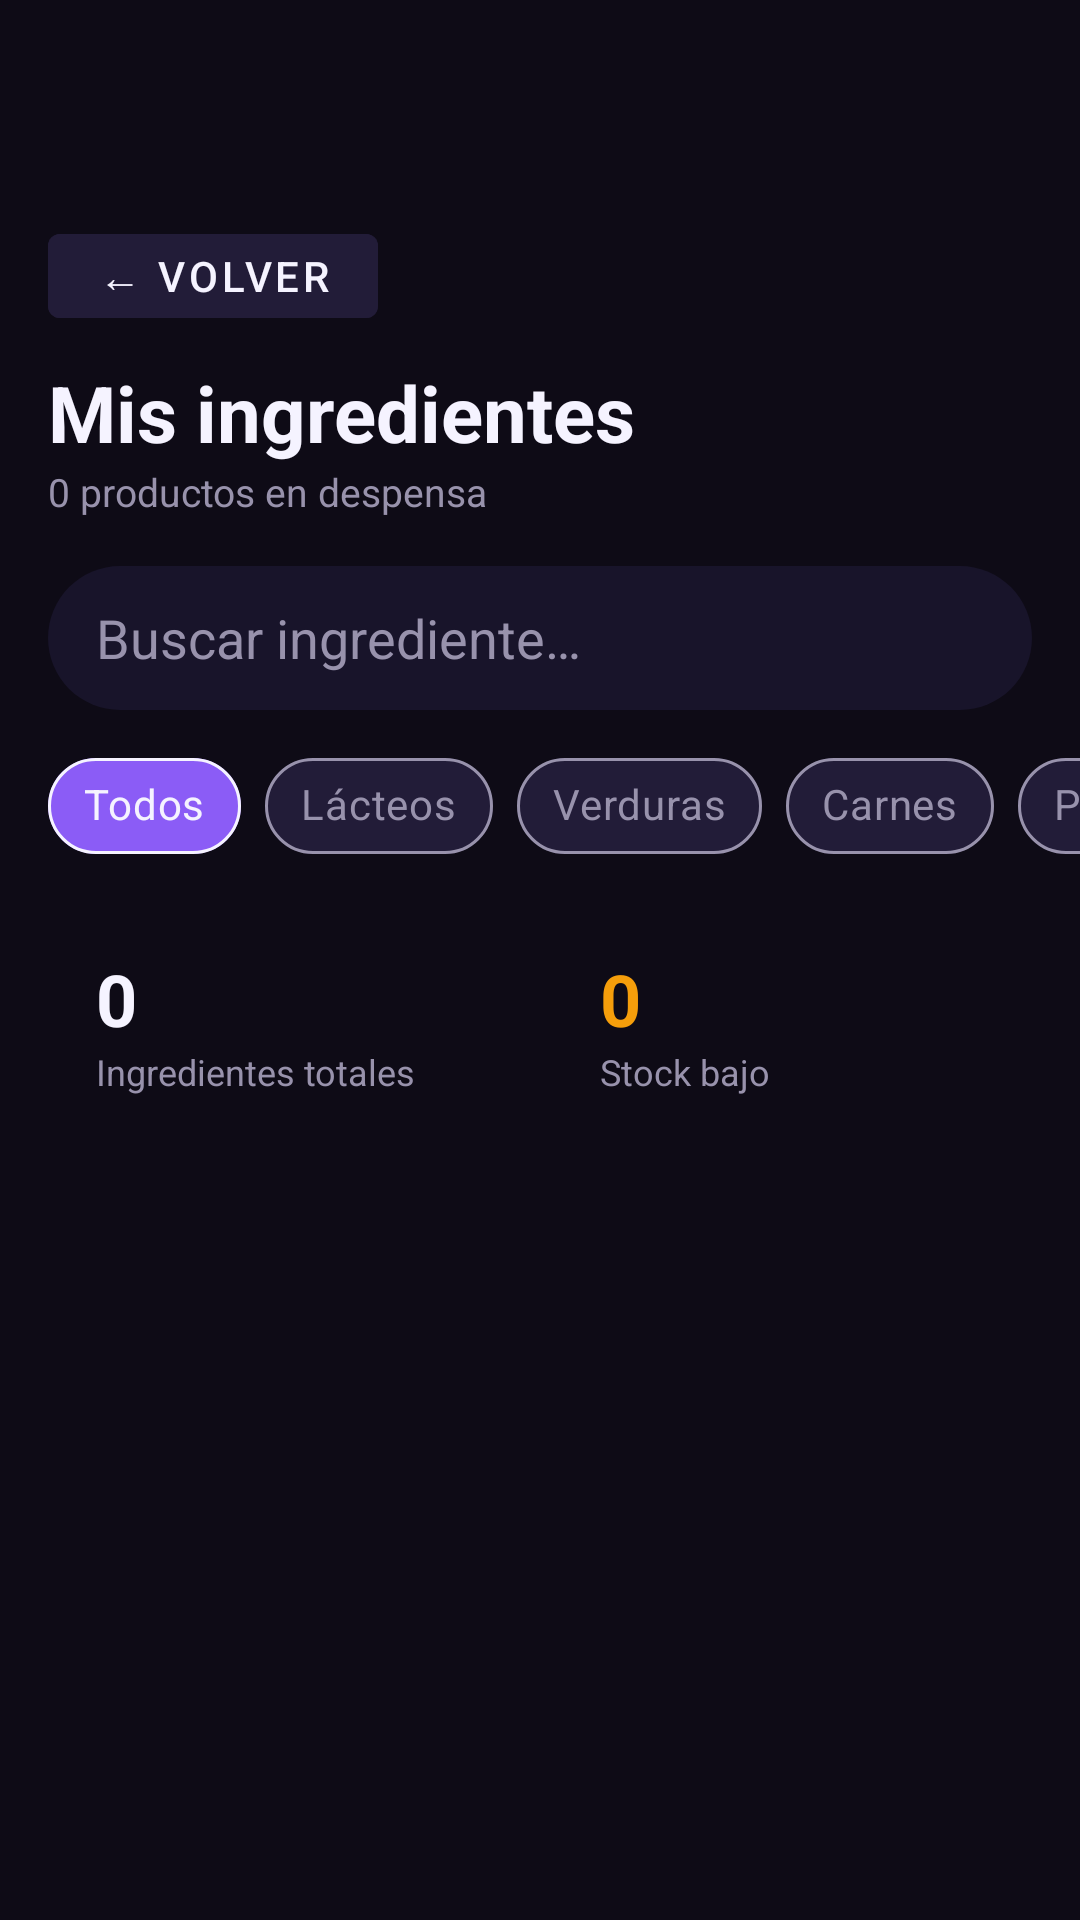

Layout XML and referenced resources for this Android screen:
<!-- AndroidManifest.xml: activity theme Theme.AppRecetas.Ingredients -->
<!-- res/layout/activity_ingredients.xml -->
<?xml version="1.0" encoding="utf-8"?>
<androidx.constraintlayout.widget.ConstraintLayout
    xmlns:android="http://schemas.android.com/apk/res/android"
    xmlns:app="http://schemas.android.com/apk/res-auto"
    android:layout_width="match_parent"
    android:layout_height="match_parent"
    android:background="@color/ing_bg">

    
    <Button
        android:id="@+id/btnBack"
        android:layout_width="wrap_content"
        android:layout_height="40dp"
        android:layout_marginStart="@dimen/ing_spacing_md"
        android:layout_marginTop="72dp"
        android:backgroundTint="@color/ing_surface_variant"
        android:text="@string/ing_btn_back"
        android:textColor="@color/ing_text_primary"
        android:textSize="14sp"
        app:layout_constraintStart_toStartOf="parent"
        app:layout_constraintTop_toTopOf="parent" />

    
    <LinearLayout
        android:id="@+id/headerRow"
        android:layout_width="0dp"
        android:layout_height="wrap_content"
        android:layout_marginStart="@dimen/ing_spacing_md"
        android:layout_marginEnd="@dimen/ing_spacing_md"
        android:layout_marginTop="@dimen/ing_spacing_sm"
        android:gravity="center_vertical"
        android:orientation="horizontal"
        app:layout_constraintEnd_toEndOf="parent"
        app:layout_constraintStart_toStartOf="parent"
        app:layout_constraintTop_toBottomOf="@id/btnBack">

        <LinearLayout
            android:layout_width="0dp"
            android:layout_height="wrap_content"
            android:layout_weight="1"
            android:orientation="vertical">

            <TextView
                android:id="@+id/tvTitle"
                android:layout_width="wrap_content"
                android:layout_height="wrap_content"
                android:text="@string/ing_title"
                android:textColor="@color/ing_text_primary"
                android:textSize="@dimen/ing_title_size"
                android:textStyle="bold" />

            <TextView
                android:id="@+id/tvSubtitle"
                android:layout_width="wrap_content"
                android:layout_height="wrap_content"
                android:text="0 productos en despensa"
                android:textColor="@color/ing_text_secondary"
                android:textSize="@dimen/ing_subtitle_size" />
        </LinearLayout>

    </LinearLayout>

    
    <EditText
        android:id="@+id/etSearch"
        android:layout_width="0dp"
        android:layout_height="@dimen/ing_search_height"
        android:layout_marginStart="@dimen/ing_spacing_md"
        android:layout_marginEnd="@dimen/ing_spacing_md"
        android:layout_marginTop="@dimen/ing_spacing_md"
        android:background="@drawable/bg_search_field"
        android:hint="@string/ing_search_hint"
        android:imeOptions="actionSearch"
        android:inputType="text"
        android:paddingStart="@dimen/ing_spacing_md"
        android:paddingEnd="@dimen/ing_spacing_md"
        android:textColor="@color/ing_text_primary"
        android:textColorHint="@color/ing_text_secondary"
        app:layout_constraintEnd_toEndOf="parent"
        app:layout_constraintStart_toStartOf="parent"
        app:layout_constraintTop_toBottomOf="@id/headerRow" />

    
    <HorizontalScrollView
        android:id="@+id/chipsScroll"
        android:layout_width="0dp"
        android:layout_height="wrap_content"
        android:layout_marginTop="@dimen/ing_spacing_sm"
        android:scrollbars="none"
        app:layout_constraintEnd_toEndOf="parent"
        app:layout_constraintStart_toStartOf="parent"
        app:layout_constraintTop_toBottomOf="@id/etSearch">

        <com.google.android.material.chip.ChipGroup
            android:id="@+id/chipGroup"
            android:layout_width="wrap_content"
            android:layout_height="wrap_content"
            android:paddingStart="@dimen/ing_spacing_md"
            android:paddingEnd="@dimen/ing_spacing_md"
            app:selectionRequired="true"
            app:singleSelection="true">

            <com.google.android.material.chip.Chip
                android:id="@+id/chipTodos"
                style="@style/Widget.MaterialComponents.Chip.Filter"
                android:layout_width="wrap_content"
                android:layout_height="wrap_content"
                android:checked="true"
                android:text="@string/ing_filter_all"
                android:textColor="@color/chip_text_selector"
                app:checkedIconVisible="false"
                app:chipBackgroundColor="@color/chip_background_selector"
                app:chipIconVisible="false"
                app:chipStrokeColor="@color/chip_text_selector"
                app:chipStrokeWidth="1dp" />

            <com.google.android.material.chip.Chip
                android:id="@+id/chipLacteos"
                style="@style/Widget.MaterialComponents.Chip.Filter"
                android:layout_width="wrap_content"
                android:layout_height="wrap_content"
                android:text="@string/ing_filter_dairy"
                android:textColor="@color/chip_text_selector"
                app:checkedIconVisible="false"
                app:chipBackgroundColor="@color/chip_background_selector"
                app:chipIconVisible="false"
                app:chipStrokeColor="@color/chip_text_selector"
                app:chipStrokeWidth="1dp" />

            <com.google.android.material.chip.Chip
                android:id="@+id/chipVerduras"
                style="@style/Widget.MaterialComponents.Chip.Filter"
                android:layout_width="wrap_content"
                android:layout_height="wrap_content"
                android:text="@string/ing_filter_veggies"
                android:textColor="@color/chip_text_selector"
                app:checkedIconVisible="false"
                app:chipBackgroundColor="@color/chip_background_selector"
                app:chipIconVisible="false"
                app:chipStrokeColor="@color/chip_text_selector"
                app:chipStrokeWidth="1dp" />

            <com.google.android.material.chip.Chip
                android:id="@+id/chipCarnes"
                style="@style/Widget.MaterialComponents.Chip.Filter"
                android:layout_width="wrap_content"
                android:layout_height="wrap_content"
                android:text="@string/ing_filter_meats"
                android:textColor="@color/chip_text_selector"
                app:checkedIconVisible="false"
                app:chipBackgroundColor="@color/chip_background_selector"
                app:chipIconVisible="false"
                app:chipStrokeColor="@color/chip_text_selector"
                app:chipStrokeWidth="1dp" />

            <com.google.android.material.chip.Chip
                android:id="@+id/chipProteinas"
                style="@style/Widget.MaterialComponents.Chip.Filter"
                android:layout_width="wrap_content"
                android:layout_height="wrap_content"
                android:text="@string/ing_filter_proteins"
                android:textColor="@color/chip_text_selector"
                app:checkedIconVisible="false"
                app:chipBackgroundColor="@color/chip_background_selector"
                app:chipIconVisible="false"
                app:chipStrokeColor="@color/chip_text_selector"
                app:chipStrokeWidth="1dp" />
        </com.google.android.material.chip.ChipGroup>
    </HorizontalScrollView>

    
    <LinearLayout
        android:id="@+id/statsRow"
        android:layout_width="0dp"
        android:layout_height="wrap_content"
        android:layout_marginStart="@dimen/ing_spacing_md"
        android:layout_marginEnd="@dimen/ing_spacing_md"
        android:layout_marginTop="@dimen/ing_spacing_sm"
        android:orientation="horizontal"
        app:layout_constraintEnd_toEndOf="parent"
        app:layout_constraintStart_toStartOf="parent"
        app:layout_constraintTop_toBottomOf="@id/chipsScroll">

        <LinearLayout
            android:layout_width="0dp"
            android:layout_height="wrap_content"
            android:layout_marginEnd="@dimen/ing_spacing_xs"
            android:layout_weight="1"
            android:background="@drawable/bg_stats_card"
            android:orientation="vertical"
            android:padding="@dimen/ing_spacing_md">

            <TextView
                android:id="@+id/tvTotalCount"
                android:layout_width="wrap_content"
                android:layout_height="wrap_content"
                android:text="0"
                android:textColor="@color/ing_text_primary"
                android:textSize="@dimen/ing_stat_number_size"
                android:textStyle="bold" />

            <TextView
                android:layout_width="wrap_content"
                android:layout_height="wrap_content"
                android:text="@string/ing_stat_total"
                android:textColor="@color/ing_text_secondary"
                android:textSize="@dimen/ing_caption_size" />
        </LinearLayout>

        <LinearLayout
            android:layout_width="0dp"
            android:layout_height="wrap_content"
            android:layout_marginStart="@dimen/ing_spacing_xs"
            android:layout_weight="1"
            android:background="@drawable/bg_stats_card"
            android:orientation="vertical"
            android:padding="@dimen/ing_spacing_md">

            <TextView
                android:id="@+id/tvLowStockCount"
                android:layout_width="wrap_content"
                android:layout_height="wrap_content"
                android:text="0"
                android:textColor="@color/ing_low_stock"
                android:textSize="@dimen/ing_stat_number_size"
                android:textStyle="bold" />

            <TextView
                android:layout_width="wrap_content"
                android:layout_height="wrap_content"
                android:text="@string/ing_stat_low"
                android:textColor="@color/ing_text_secondary"
                android:textSize="@dimen/ing_caption_size" />
        </LinearLayout>
    </LinearLayout>

    
    <androidx.recyclerview.widget.RecyclerView
        android:id="@+id/rvIngredients"
        android:layout_width="0dp"
        android:layout_height="0dp"
        android:layout_marginTop="@dimen/ing_spacing_sm"
        android:clipToPadding="false"
        android:paddingBottom="@dimen/ing_spacing_md"
        app:layout_constraintBottom_toBottomOf="parent"
        app:layout_constraintEnd_toEndOf="parent"
        app:layout_constraintStart_toStartOf="parent"
        app:layout_constraintTop_toBottomOf="@id/statsRow" />

</androidx.constraintlayout.widget.ConstraintLayout>
<!-- resources referenced by this layout -->
<resources>
  <color name="ing_bg">#0E0B16</color>
  <color name="ing_low_stock">#F59E0B</color>
  <color name="ing_surface_variant">#221C38</color>
  <color name="ing_text_primary">#F5F3FF</color>
  <color name="ing_text_secondary">#9892AC</color>
  <dimen name="ing_caption_size">12sp</dimen>
  <dimen name="ing_search_height">48dp</dimen>
  <dimen name="ing_spacing_md">16dp</dimen>
  <dimen name="ing_spacing_sm">8dp</dimen>
  <dimen name="ing_spacing_xs">4dp</dimen>
  <dimen name="ing_stat_number_size">24sp</dimen>
  <dimen name="ing_subtitle_size">13sp</dimen>
  <dimen name="ing_title_size">26sp</dimen>
  <!-- drawable bg_search_field (drawable) -->
  <?xml version="1.0" encoding="utf-8"?>
  <shape xmlns:android="http://schemas.android.com/apk/res/android">
      <solid android:color="#18142A" />
      <corners android:radius="24dp" />
  </shape>
  <string name="ing_btn_back">← Volver</string>
  <string name="ing_filter_all">Todos</string>
  <string name="ing_filter_dairy">Lácteos</string>
  <string name="ing_filter_meats">Carnes</string>
  <string name="ing_filter_proteins">Proteínas</string>
  <string name="ing_filter_veggies">Verduras</string>
  <string name="ing_search_hint">Buscar ingrediente…</string>
  <string name="ing_stat_low">Stock bajo</string>
  <string name="ing_stat_total">Ingredientes totales</string>
  <string name="ing_title">Mis ingredientes</string>
  <style name="Theme.AppRecetas.Ingredients" parent="Theme.MaterialComponents.DayNight.NoActionBar">
          <item name="android:windowBackground">@color/background_dark</item>
          <item name="android:statusBarColor">@android:color/transparent</item>
          <item name="android:navigationBarColor">@android:color/transparent</item>
      </style>
  <color name="background_dark">#FF0E0B16</color>
</resources>
